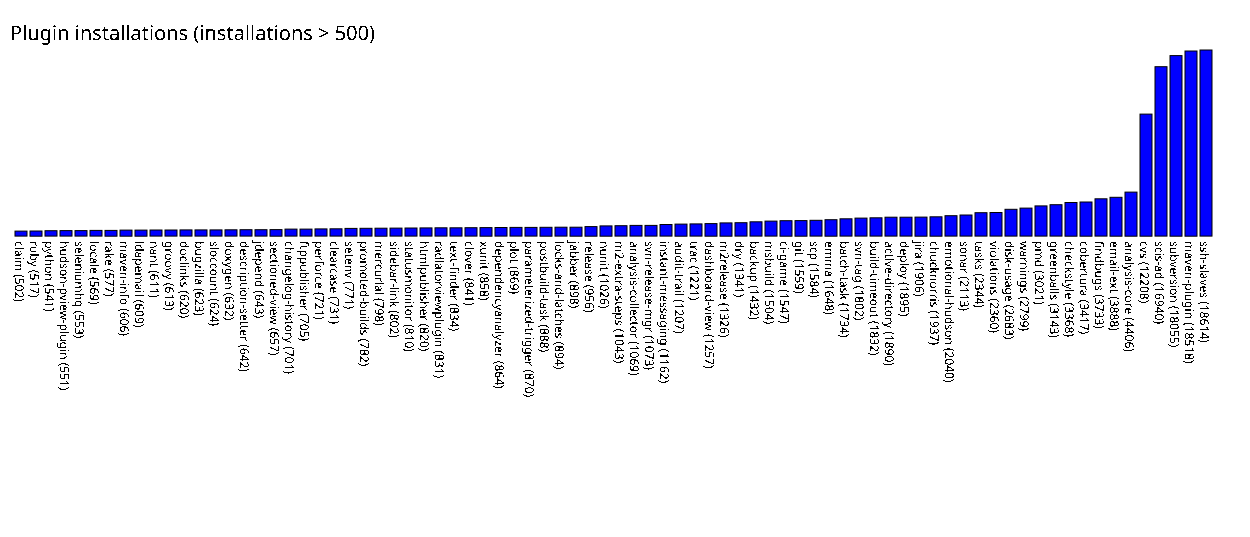

Source data for this figure (header and first rows):
claim, 502
ruby, 517
python, 541
hudson-pview-plugin, 551
seleniumhq, 553
locale, 569
rake, 577
maven-info, 606
ldapemail, 609
nant, 611
groovy, 613
doclinks, 620
bugzilla, 623
sloccount, 624
doxygen, 632
description-setter, 642
jdepend, 643
sectioned-view, 657
changelog-history, 701
ftppublisher, 705
perforce, 721
clearcase, 731
setenv, 771
promoted-builds, 782
mercurial, 798
sidebar-link, 802
statusmonitor, 810
htmlpublisher, 820
radiatorviewplugin, 831
text-finder, 834
clover, 841
xunit, 858
dependencyanalyzer, 864
plot, 869
parameterized-trigger, 870
postbuild-task, 888
locks-and-latches, 894
jabber, 898
release, 956
nunit, 1026
m2-extra-steps, 1043
analysis-collector, 1069
svn-release-mgr, 1073
instant-messaging, 1162
audit-trail, 1207
trac, 1221
dashboard-view, 1257
m2release, 1326
dry, 1341
backup, 1432
msbuild, 1504
ci-game, 1547
git, 1559
scp, 1584
emma, 1648
batch-task, 1734
svn-tag, 1802
build-timeout, 1832
active-directory, 1890
deploy, 1895
jira, 1906
... 19 more rows
